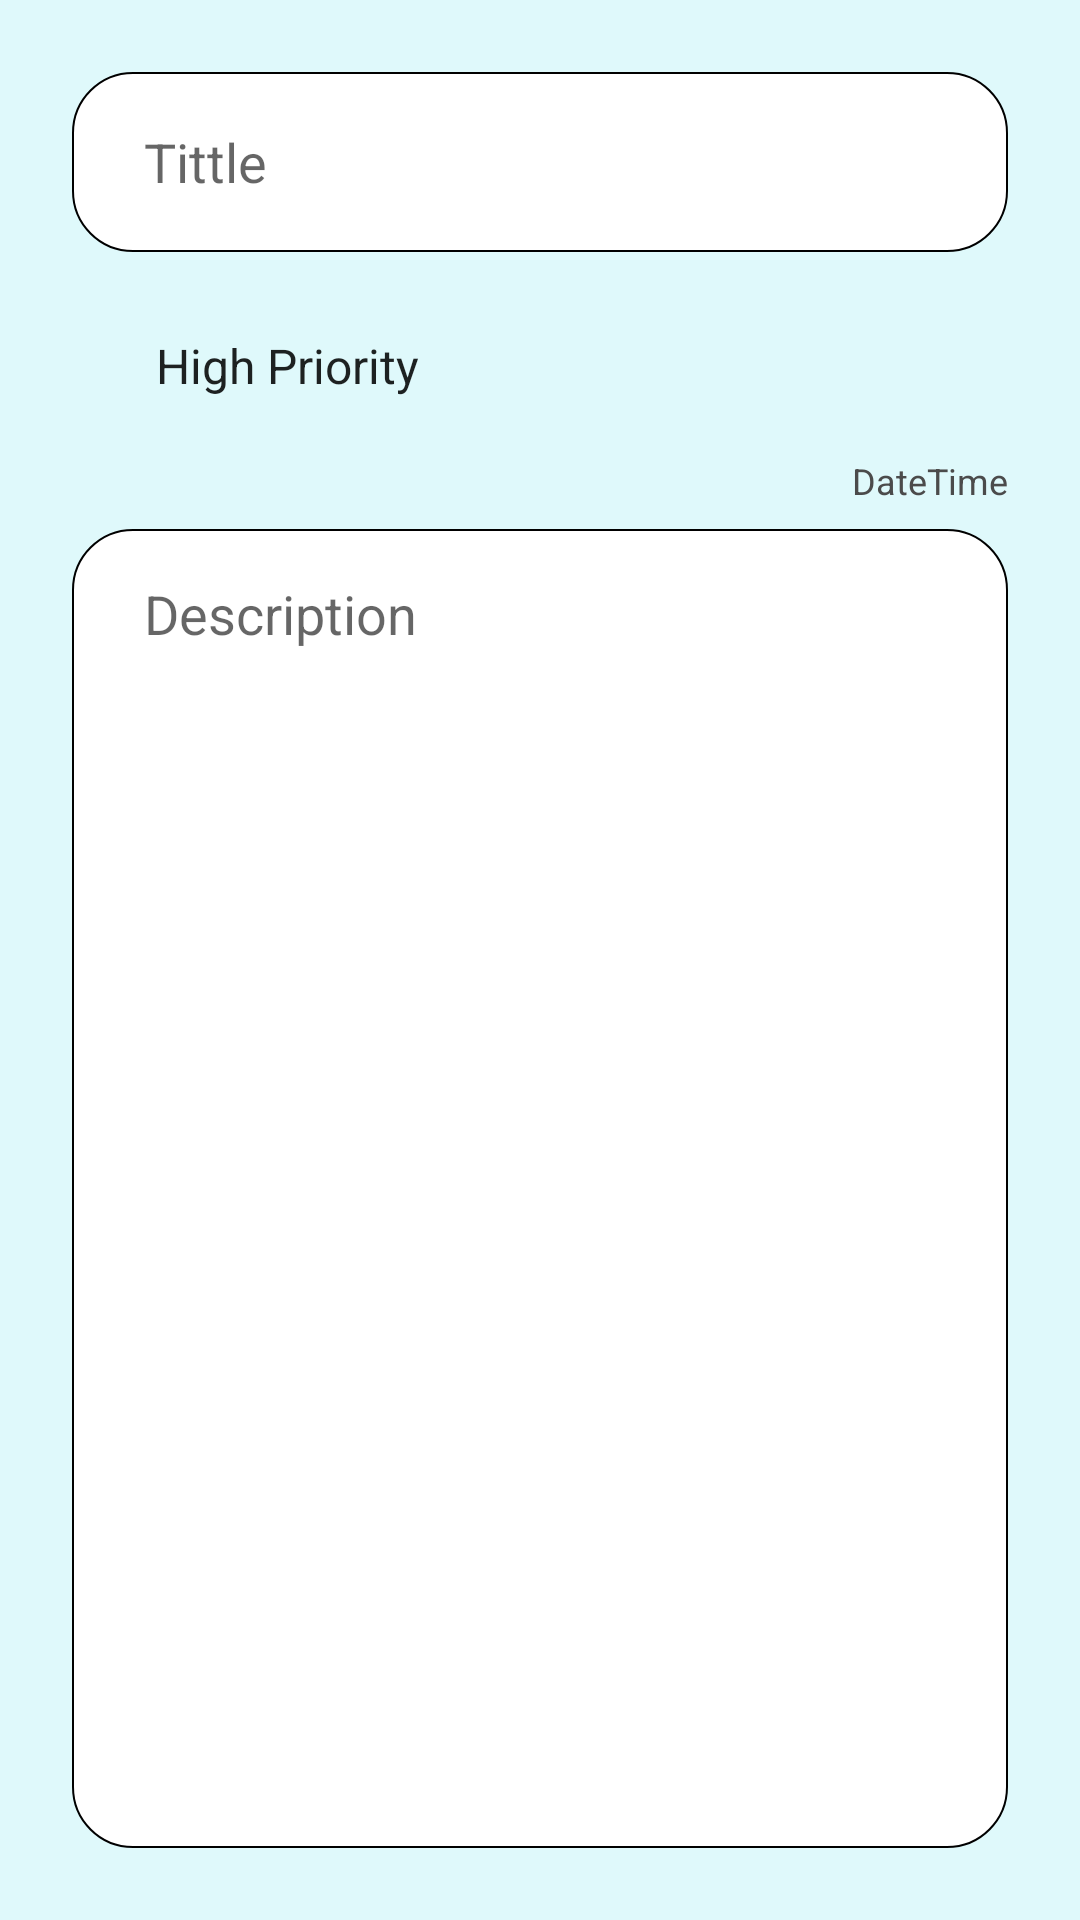

Write the Android layout XML for this screen, with the resource values it uses.
<!-- AndroidManifest.xml: application theme Theme.ToDo -->
<!-- res/layout/fragment_add.xml -->
<?xml version="1.0" encoding="utf-8"?>
<LinearLayout xmlns:android="http://schemas.android.com/apk/res/android"
    xmlns:app="http://schemas.android.com/apk/res-auto"
    xmlns:tools="http://schemas.android.com/tools"
    android:layout_width="match_parent"
    android:layout_height="match_parent"
    android:background="@color/background"
    android:orientation="vertical"
    android:padding="24dp"
    tools:context=".fragments.add.AddFragment">

    <LinearLayout
        android:layout_width="match_parent"
        android:layout_height="match_parent"
        android:orientation="vertical">

        <EditText
            android:id="@+id/title_et"
            android:layout_width="match_parent"
            android:layout_height="60dp"
            android:background="@drawable/shape2"
            android:ems="10"
            android:hint="@string/tittle"
            android:inputType="textPersonName"
            android:paddingStart="24dp"
            android:paddingEnd="24dp"
            app:layout_constraintEnd_toEndOf="parent"
            app:layout_constraintHorizontal_bias="0.5"
            app:layout_constraintStart_toStartOf="parent"
            app:layout_constraintTop_toTopOf="parent" />

        <Spinner
            android:id="@+id/priority_spinner"
            android:layout_width="match_parent"
            android:layout_height="60dp"
            android:layout_marginTop="8dp"
            android:background="@drawable/shape1"
            android:entries="@array/priorities"
            android:paddingStart="20dp"
            android:paddingEnd="20dp"
            app:layout_constraintEnd_toEndOf="parent"
            app:layout_constraintHorizontal_bias="0.5"
            app:layout_constraintStart_toStartOf="parent"
            app:layout_constraintTop_toBottomOf="@+id/title_et" />

        <TextView
            android:id="@+id/currentAddDT"
            android:layout_width="wrap_content"
            android:layout_height="wrap_content"
            android:layout_gravity="end"
            android:textColor="@color/darkGray"
            android:textSize="12sp"
            android:text="DateTime" />

        <EditText
            android:id="@+id/description_et"
            android:layout_width="match_parent"
            android:layout_height="match_parent"
            android:layout_marginTop="8dp"
            android:background="@drawable/shape2"
            android:ems="10"
            android:gravity="top|start"
            android:hint="@string/description"
            android:inputType="textMultiLine"
            android:paddingStart="24dp"
            android:paddingTop="16dp"
            android:paddingEnd="24dp"
            app:layout_constraintBottom_toBottomOf="parent"
            app:layout_constraintEnd_toEndOf="parent"
            app:layout_constraintStart_toStartOf="parent"
            app:layout_constraintTop_toBottomOf="@+id/priority_spinner" />
    </LinearLayout>
</LinearLayout>
<!-- resources referenced by this layout -->
<resources>
  <string-array name="priorities">
          <item>High Priority</item>
          <item>Medium Priority</item>
          <item>Low Priority</item>
      </string-array>
  <color name="background">#dff9fb</color>
  <color name="darkGray">#4B4B4B</color>
  <!-- drawable shape2 (drawable) -->
  <?xml version="1.0" encoding="utf-8"?>
  <shape xmlns:android="http://schemas.android.com/apk/res/android"
      android:shape="rectangle" >
      <stroke android:color="@color/black" android:width="0.5dp" />
      <corners android:radius="20dp"/>
      <padding android:left="10dp"/>
      <solid android:color="@color/white"/>
  </shape>
  <string name="description">Description</string>
  <string name="tittle">Tittle</string>
  <style name="Theme.ToDo" parent="Theme.MaterialComponents.Light.DarkActionBar">
          
          <item name="colorPrimary">#0984e3</item>
          <item name="colorPrimaryVariant">@color/purple_700</item>
          <item name="colorOnPrimary">@color/white</item>
          
          <item name="colorSecondary">@color/teal_200</item>
          <item name="colorSecondaryVariant">@color/teal_700</item>
          <item name="colorOnSecondary">@color/black</item>
          
          <item name="android:statusBarColor">?attr/colorPrimaryVariant</item>
  
          
      </style>
  <color name="black">#FF000000</color>
  <color name="white">#FFFFFFFF</color>
  <color name="purple_700">#FF3700B3</color>
  <color name="teal_200">#FF03DAC5</color>
  <color name="teal_700">#FF018786</color>
</resources>
